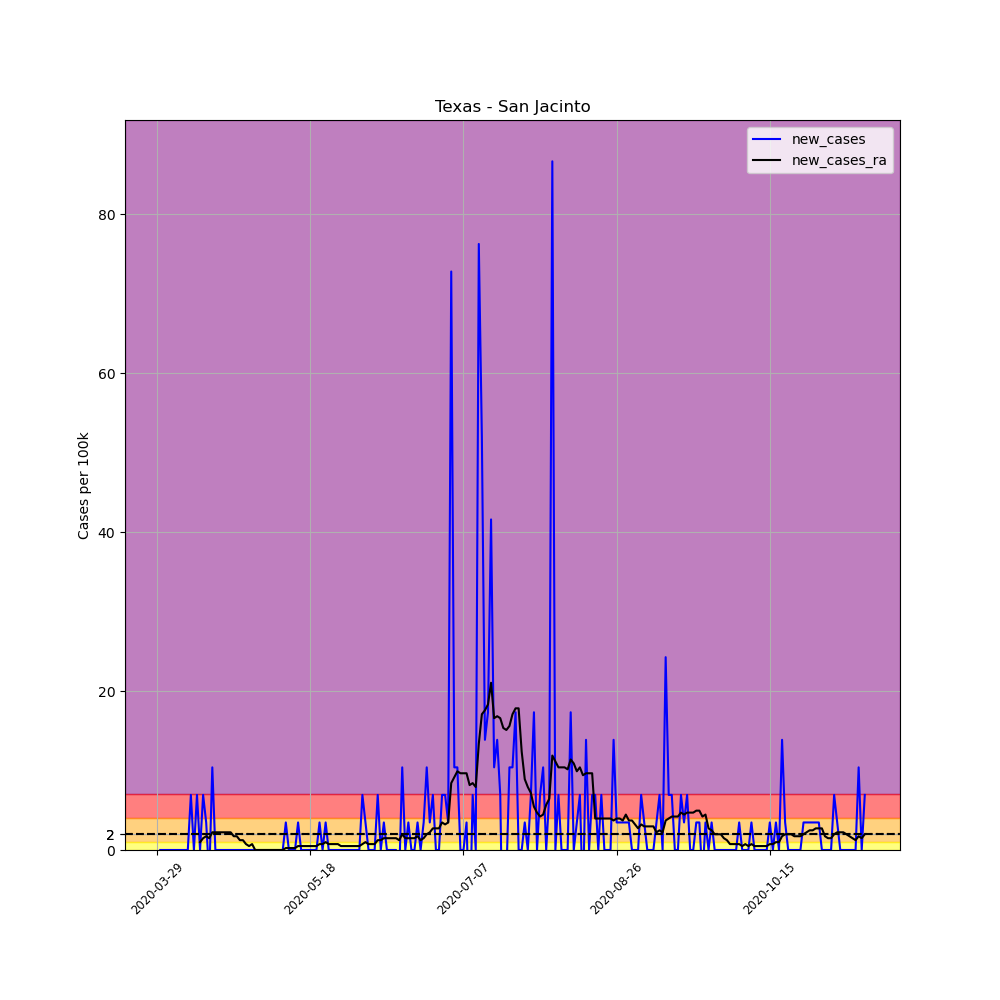

Source data for this figure (header and first rows):
, date, county, state, fips, cases, deaths, COUNTY, STNAME, CTYNAME, POPESTIMATE2019, per_100k, new_cases, new_cases_ra
465148, 2020-03-29, San Jacinto, Texas, 48407, 1, 0, 407, Texas, San Jacinto, 28859, 3.465, , 
465149, 2020-03-30, San Jacinto, Texas, 48407, 1, 0, 407, Texas, San Jacinto, 28859, 3.465, 0.0, 
465150, 2020-03-31, San Jacinto, Texas, 48407, 1, 0, 407, Texas, San Jacinto, 28859, 3.465, 0.0, 
465151, 2020-04-01, San Jacinto, Texas, 48407, 1, 0, 407, Texas, San Jacinto, 28859, 3.465, 0.0, 
465152, 2020-04-02, San Jacinto, Texas, 48407, 1, 0, 407, Texas, San Jacinto, 28859, 3.465, 0.0, 
465153, 2020-04-03, San Jacinto, Texas, 48407, 1, 0, 407, Texas, San Jacinto, 28859, 3.465, 0.0, 
465154, 2020-04-04, San Jacinto, Texas, 48407, 1, 0, 407, Texas, San Jacinto, 28859, 3.465, 0.0, 
465155, 2020-04-05, San Jacinto, Texas, 48407, 1, 0, 407, Texas, San Jacinto, 28859, 3.465, 0.0, 
465156, 2020-04-06, San Jacinto, Texas, 48407, 1, 0, 407, Texas, San Jacinto, 28859, 3.465, 0.0, 
465157, 2020-04-07, San Jacinto, Texas, 48407, 1, 0, 407, Texas, San Jacinto, 28859, 3.465, 0.0, 
465158, 2020-04-08, San Jacinto, Texas, 48407, 1, 0, 407, Texas, San Jacinto, 28859, 3.465, 0.0, 
465159, 2020-04-09, San Jacinto, Texas, 48407, 3, 0, 407, Texas, San Jacinto, 28859, 10.4, 6.93, 
465160, 2020-04-10, San Jacinto, Texas, 48407, 3, 0, 407, Texas, San Jacinto, 28859, 10.4, 0.0, 
465161, 2020-04-11, San Jacinto, Texas, 48407, 5, 0, 407, Texas, San Jacinto, 28859, 17.33, 6.93, 
465162, 2020-04-12, San Jacinto, Texas, 48407, 5, 0, 407, Texas, San Jacinto, 28859, 17.33, 0.0, 0.99
465163, 2020-04-13, San Jacinto, Texas, 48407, 7, 0, 407, Texas, San Jacinto, 28859, 24.26, 6.93, 1.485
465164, 2020-04-14, San Jacinto, Texas, 48407, 8, 0, 407, Texas, San Jacinto, 28859, 27.72, 3.465, 1.733
465165, 2020-04-15, San Jacinto, Texas, 48407, 7, 0, 407, Texas, San Jacinto, 28859, 24.26, -3.465, 1.485
465166, 2020-04-16, San Jacinto, Texas, 48407, 10, 0, 407, Texas, San Jacinto, 28859, 34.65, 10.4, 2.228
465167, 2020-04-17, San Jacinto, Texas, 48407, 10, 0, 407, Texas, San Jacinto, 28859, 34.65, 0.0, 2.228
465168, 2020-04-18, San Jacinto, Texas, 48407, 10, 0, 407, Texas, San Jacinto, 28859, 34.65, 0.0, 2.228
465169, 2020-04-19, San Jacinto, Texas, 48407, 10, 0, 407, Texas, San Jacinto, 28859, 34.65, 0.0, 2.228
465170, 2020-04-20, San Jacinto, Texas, 48407, 10, 0, 407, Texas, San Jacinto, 28859, 34.65, 0.0, 2.228
465171, 2020-04-21, San Jacinto, Texas, 48407, 10, 0, 407, Texas, San Jacinto, 28859, 34.65, 0.0, 2.228
465172, 2020-04-22, San Jacinto, Texas, 48407, 10, 0, 407, Texas, San Jacinto, 28859, 34.65, 0.0, 2.228
465173, 2020-04-23, San Jacinto, Texas, 48407, 10, 0, 407, Texas, San Jacinto, 28859, 34.65, 0.0, 1.733
465174, 2020-04-24, San Jacinto, Texas, 48407, 10, 0, 407, Texas, San Jacinto, 28859, 34.65, 0.0, 1.733
465175, 2020-04-25, San Jacinto, Texas, 48407, 10, 0, 407, Texas, San Jacinto, 28859, 34.65, 0.0, 1.238
465176, 2020-04-26, San Jacinto, Texas, 48407, 10, 0, 407, Texas, San Jacinto, 28859, 34.65, 0.0, 1.238
465177, 2020-04-27, San Jacinto, Texas, 48407, 10, 0, 407, Texas, San Jacinto, 28859, 34.65, 0.0, 0.7425
465178, 2020-04-28, San Jacinto, Texas, 48407, 10, 0, 407, Texas, San Jacinto, 28859, 34.65, 0.0, 0.495
465179, 2020-04-29, San Jacinto, Texas, 48407, 10, 0, 407, Texas, San Jacinto, 28859, 34.65, 0.0, 0.7425
465180, 2020-04-30, San Jacinto, Texas, 48407, 10, 0, 407, Texas, San Jacinto, 28859, 34.65, 0.0, 0.0
465181, 2020-05-01, San Jacinto, Texas, 48407, 10, 0, 407, Texas, San Jacinto, 28859, 34.65, 0.0, 0.0
465182, 2020-05-02, San Jacinto, Texas, 48407, 10, 0, 407, Texas, San Jacinto, 28859, 34.65, 0.0, 0.0
465183, 2020-05-03, San Jacinto, Texas, 48407, 10, 0, 407, Texas, San Jacinto, 28859, 34.65, 0.0, 0.0
465184, 2020-05-04, San Jacinto, Texas, 48407, 10, 0, 407, Texas, San Jacinto, 28859, 34.65, 0.0, 0.0
465185, 2020-05-05, San Jacinto, Texas, 48407, 10, 0, 407, Texas, San Jacinto, 28859, 34.65, 0.0, 0.0
465186, 2020-05-06, San Jacinto, Texas, 48407, 10, 0, 407, Texas, San Jacinto, 28859, 34.65, 0.0, 0.0
465187, 2020-05-07, San Jacinto, Texas, 48407, 10, 0, 407, Texas, San Jacinto, 28859, 34.65, 0.0, 0.0
465188, 2020-05-08, San Jacinto, Texas, 48407, 10, 0, 407, Texas, San Jacinto, 28859, 34.65, 0.0, 0.0
465189, 2020-05-09, San Jacinto, Texas, 48407, 10, 0, 407, Texas, San Jacinto, 28859, 34.65, 0.0, 0.0
465190, 2020-05-10, San Jacinto, Texas, 48407, 11, 0, 407, Texas, San Jacinto, 28859, 38.12, 3.465, 0.2475
465191, 2020-05-11, San Jacinto, Texas, 48407, 11, 0, 407, Texas, San Jacinto, 28859, 38.12, 0.0, 0.2475
465192, 2020-05-12, San Jacinto, Texas, 48407, 11, 0, 407, Texas, San Jacinto, 28859, 38.12, 0.0, 0.2475
465193, 2020-05-13, San Jacinto, Texas, 48407, 11, 0, 407, Texas, San Jacinto, 28859, 38.12, 0.0, 0.2475
465194, 2020-05-14, San Jacinto, Texas, 48407, 12, 0, 407, Texas, San Jacinto, 28859, 41.58, 3.465, 0.495
465195, 2020-05-15, San Jacinto, Texas, 48407, 12, 0, 407, Texas, San Jacinto, 28859, 41.58, 0.0, 0.495
465196, 2020-05-16, San Jacinto, Texas, 48407, 12, 0, 407, Texas, San Jacinto, 28859, 41.58, 0.0, 0.495
465197, 2020-05-17, San Jacinto, Texas, 48407, 12, 0, 407, Texas, San Jacinto, 28859, 41.58, 0.0, 0.495
465198, 2020-05-18, San Jacinto, Texas, 48407, 12, 0, 407, Texas, San Jacinto, 28859, 41.58, 0.0, 0.495
465199, 2020-05-19, San Jacinto, Texas, 48407, 12, 0, 407, Texas, San Jacinto, 28859, 41.58, 0.0, 0.495
465200, 2020-05-20, San Jacinto, Texas, 48407, 12, 0, 407, Texas, San Jacinto, 28859, 41.58, 0.0, 0.495
465201, 2020-05-21, San Jacinto, Texas, 48407, 13, 0, 407, Texas, San Jacinto, 28859, 45.05, 3.465, 0.7425
465202, 2020-05-22, San Jacinto, Texas, 48407, 13, 0, 407, Texas, San Jacinto, 28859, 45.05, 0.0, 0.7425
465203, 2020-05-23, San Jacinto, Texas, 48407, 14, 0, 407, Texas, San Jacinto, 28859, 48.51, 3.465, 0.99
465204, 2020-05-24, San Jacinto, Texas, 48407, 14, 0, 407, Texas, San Jacinto, 28859, 48.51, 0.0, 0.7425
465205, 2020-05-25, San Jacinto, Texas, 48407, 14, 0, 407, Texas, San Jacinto, 28859, 48.51, 0.0, 0.7425
465206, 2020-05-26, San Jacinto, Texas, 48407, 14, 0, 407, Texas, San Jacinto, 28859, 48.51, 0.0, 0.7425
465207, 2020-05-27, San Jacinto, Texas, 48407, 14, 0, 407, Texas, San Jacinto, 28859, 48.51, 0.0, 0.7425
... 172 more rows
